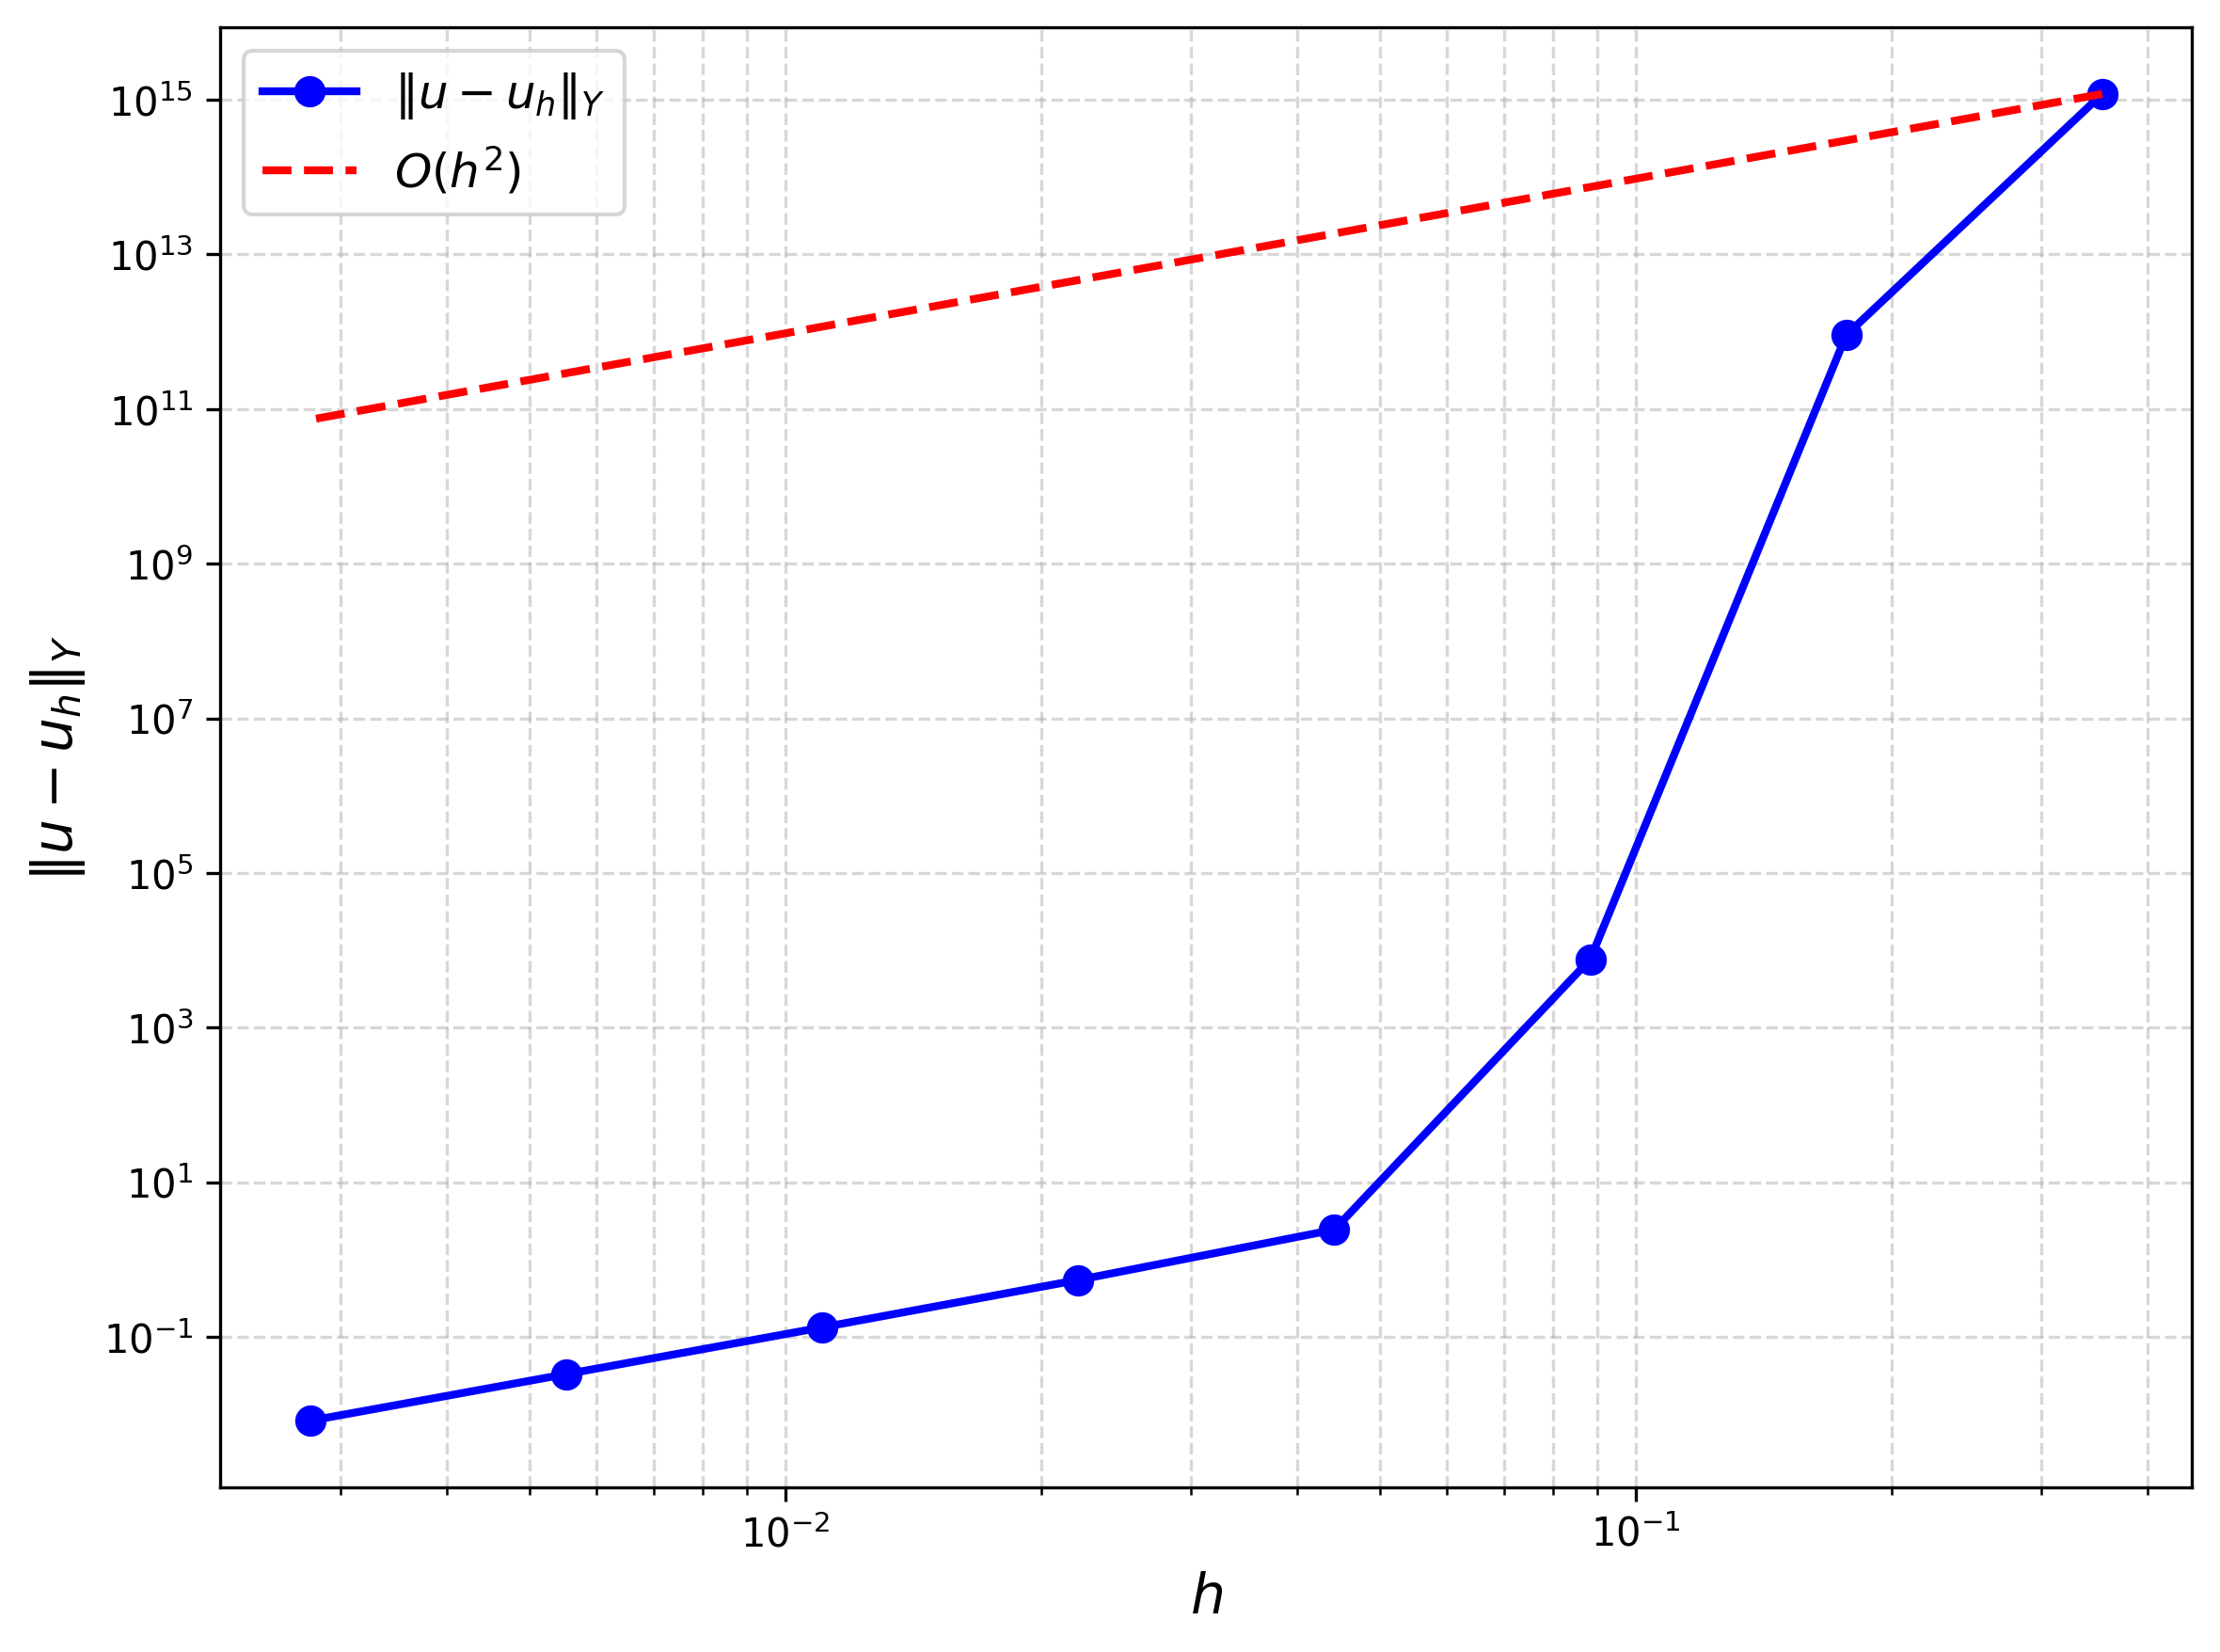

The data file committed next to this chart (first rows):
N, h, L2 Error, L2 EOC, H1 Error, H1 EOC, H1 Error uLambda, H1 EOC uLambda
4, 0.3536, 5.55752e+13, 0, 1.19226e+15, 0, 0.05409, 0
8, 0.1768, 1.65373e+10, 11.71, 9.0603e+11, 10.36, 0.02276, 1.249
16, 0.08839, 72.18, 27.77, 7641, 26.82, 0.01556, 0.548
32, 0.04419, 0.02162, 11.71, 2.429, 11.62, 0.008805, 0.8219
64, 0.0221, 0.003732, 2.534, 0.5434, 2.16, 0.002715, 1.697
128, 0.01105, 0.0008554, 2.125, 0.1324, 2.037, 0.0007071, 1.941
256, 0.005524, 0.0002095, 2.03, 0.03291, 2.009, 0.0001772, 1.996
512, 0.002762, 5.20969e-05, 2.007, 0.008216, 2.002, 4.41085e-05, 2.007
